Run: headless pygame with SDL's dummy video driver; simulated clock (each Clock.tick advances the game by its frame time, no real sleeping); random seed 0; keys injected as events and as key.get_pressed() state; no mouse input.
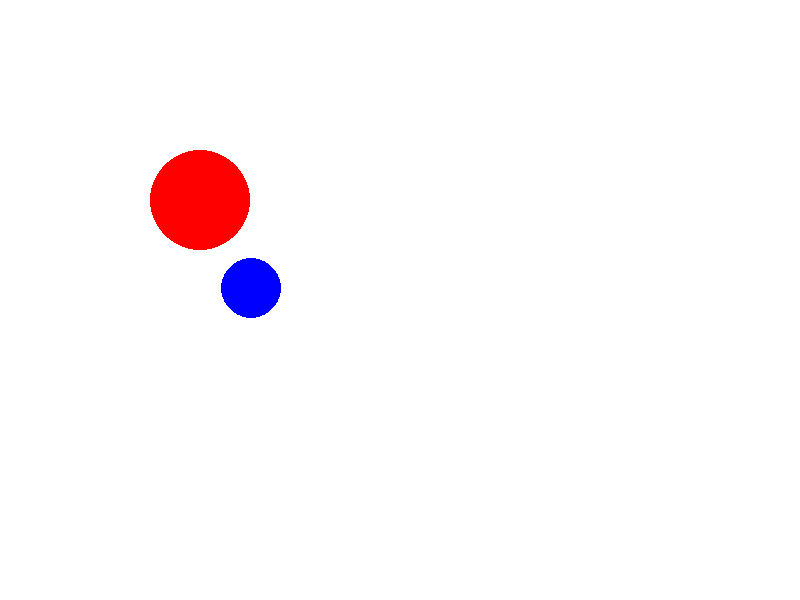
Frame 1 of 4 · flips 1–60 · no input
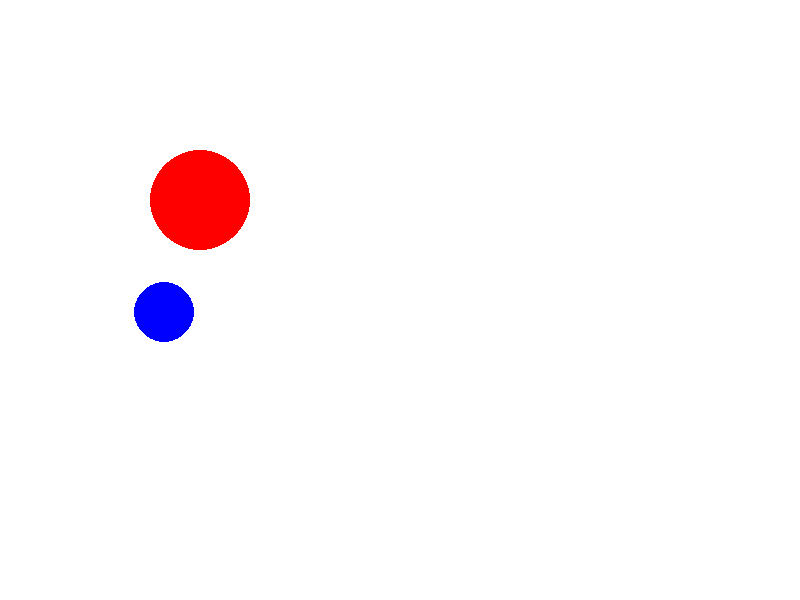
Frame 2 of 4 · flips 61–180 · tapped SPACE, RETURN · held RIGHT (→), D
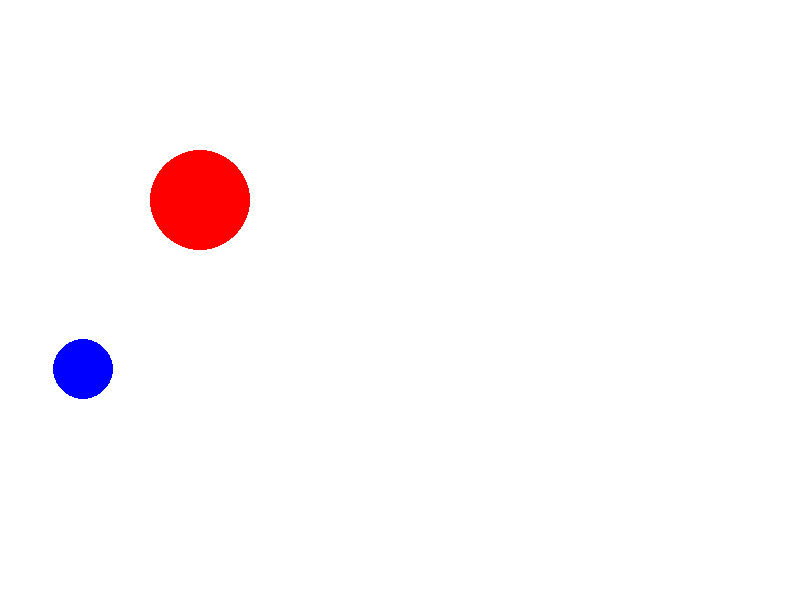
Frame 3 of 4 · flips 181–300 · held DOWN (↓), S
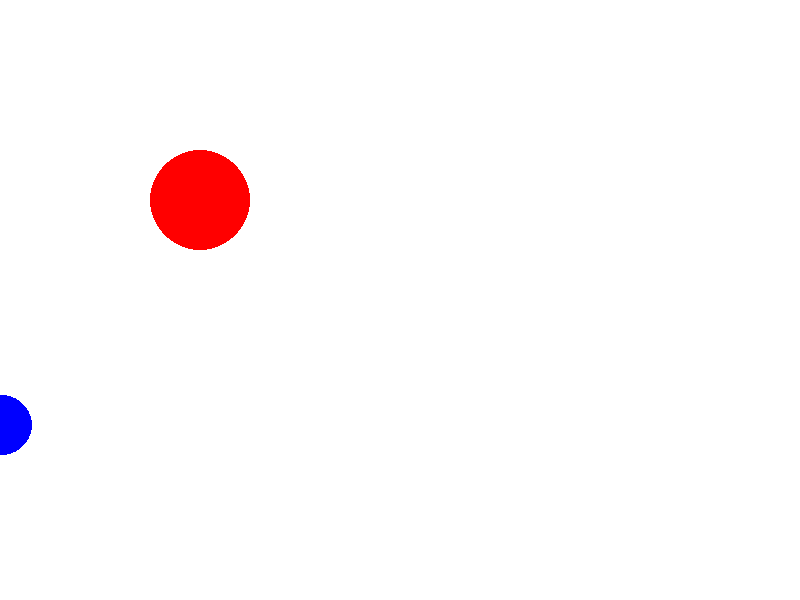
Frame 4 of 4 · flips 301–420 · held LEFT (←), A, UP (↑), W

The pygame program that drew these frames:

import pygame
import math

# Initialize Pygame
pygame.init()

# Set up the screen
WIDTH, HEIGHT = 800, 600
screen = pygame.display.set_mode((WIDTH, HEIGHT))
pygame.display.set_caption("Circle Collision and Reflection")

# Define colors
WHITE = (255, 255, 255)
RED = (255, 0, 0)
BLUE = (0, 0, 255)

# Define Circle class
class Circle:
    def __init__(self, x, y, radius, color):
        self.x = x
        self.y = y
        self.radius = radius
        self.color = color

    def draw(self):
        pygame.draw.circle(screen, self.color, (self.x, self.y), self.radius)

# Define Vector class
class Vector:
    def __init__(self, x, y):
        self.x = x
        self.y = y

def distance(circle1, circle2):
    return math.sqrt((circle1.x - circle2.x)**2 + (circle1.y - circle2.y)**2)

def normalize(vector):
    magnitude = math.sqrt(vector.x**2 + vector.y**2)
    if magnitude == 0:
        return Vector(0, 0)
    return Vector(vector.x / magnitude, vector.y / magnitude)

def dot_product(vector1, vector2):
    return vector1.x * vector2.x + vector1.y * vector2.y

def reflect(velocity, normal):
    dot = dot_product(velocity, normal)
    reflected = Vector(velocity.x - 2 * dot * normal.x, velocity.y - 2 * dot * normal.y)
    return reflected

def handle_collision(moving_circle, static_circle, moving_velocity):
    if distance(moving_circle, static_circle) <= moving_circle.radius + static_circle.radius:
        # Calculate normal vector at the point of collision
        normal = Vector(static_circle.x - moving_circle.x, static_circle.y - moving_circle.y)
        normal = normalize(normal)

        # Calculate angle of incidence
        # incidence_angle = math.atan2(moving_velocity.y, moving_velocity.x) - math.atan2(normal.y, normal.x)

        # Reflect velocity vector
        reflected_velocity = reflect(moving_velocity, normal)

        return reflected_velocity

    return moving_velocity  # No collision

# Create circles
static_circle = Circle(200, 200, 50, RED)
moving_circle = Circle(300, 300, 30, BLUE)
moving_velocity = Vector(-0.8, -0.2)

# Game loop
clock = pygame.time.Clock()
running = True
while running:
    for event in pygame.event.get():
        if event.type == pygame.QUIT:
            running = False

    # Move the moving circle
    moving_circle.x += moving_velocity.x
    moving_circle.y += moving_velocity.y

    # Handle collision
    moving_velocity = handle_collision(moving_circle, static_circle, moving_velocity)

    # Clear the screen
    screen.fill(WHITE)

    # Draw circles
    static_circle.draw()
    moving_circle.draw()

    # Update the display
    pygame.display.flip()

    # Cap the frame rate
    clock.tick(60)

# Quit Pygame
pygame.quit()
